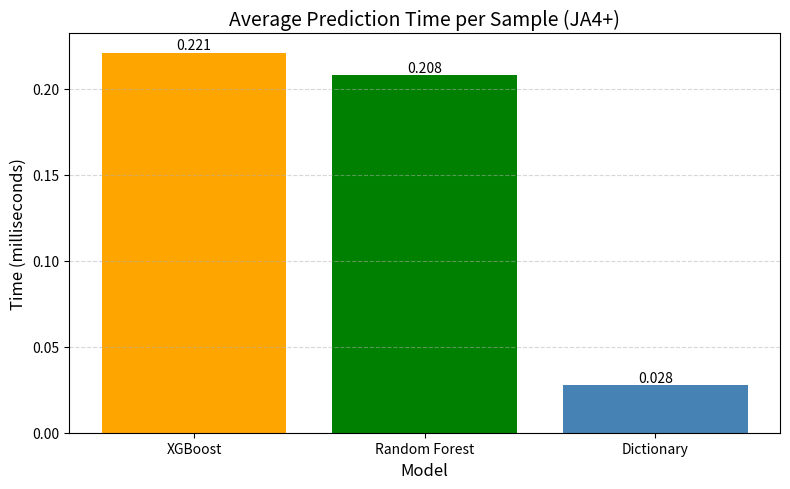

Generate this figure with matplotlib:
import matplotlib.pyplot as plt


models = ['XGBoost', 'Random Forest', 'Dictionary']
times = [0.221, 0.208, 0.028]

# Create graph
plt.figure(figsize=(8, 5))
bars = plt.bar(models, times, color=['orange', 'green', 'steelblue'])

# Labels
plt.title('Average Prediction Time per Sample (JA4+)', fontsize=14)
plt.ylabel('Time (milliseconds)', fontsize=12)
plt.xlabel('Model', fontsize=12)

# Shows values above bars
for bar in bars:
    height = bar.get_height()
    plt.text(bar.get_x() + bar.get_width()/2., height + 0.000002,
             f'{height:.3f}', ha='center', va='bottom', fontsize=10)

plt.tight_layout()
plt.grid(axis='y', linestyle='--', alpha=0.5)
plt.savefig('prediction_times.pdf', format='pdf')
plt.show()
